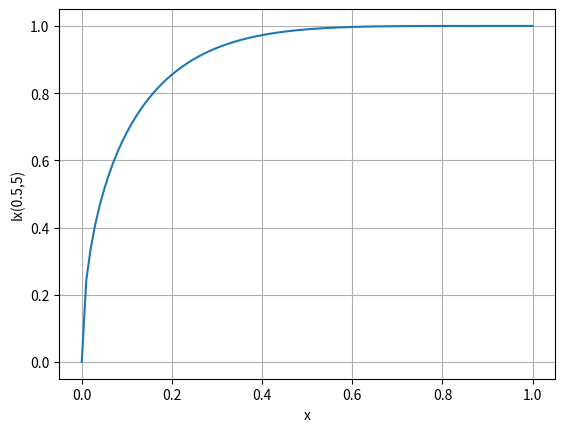

This chart was generated by the following Python code: (Note: this script raises an exception after producing the figure.)
#!/usr/bin/env python2

import matplotlib
import matplotlib.pyplot as plt

xl = [0.000000,
     0.010000,0.020000,0.030000,0.040000,0.050000,0.060000,0.070000,0.080000,
     0.090000,0.100000,0.110000,0.120000,0.130000,0.140000,0.150000,0.160000,
     0.170000,0.180000,0.190000,0.200000,0.210000,0.220000,0.230000,0.240000,
     0.250000,0.260000,0.270000,0.280000,0.290000,0.300000,0.310000,0.320000,
     0.330000,0.340000,0.350000,0.360000,0.370000,0.380000,0.390000,0.400000,
     0.410000,0.420000,0.430000,0.440000,0.450000,0.460000,0.470000,0.480000,
     0.490000,0.500000,0.510000,0.520000,0.530000,0.540000,0.550000,0.560000,
     0.570000,0.580000,0.590000,0.600000,0.610000,0.620000,0.630000,0.640000,
     0.650000,0.660000,0.670000,0.680000,0.690000,0.700000,0.710000,0.720000,
     0.730000,0.740000,0.750000,0.760000,0.770000,0.780000,0.790000,0.800000,
     0.810000,0.820000,0.830000,0.840000,0.850000,0.860000,0.870000,0.880000,
     0.890000,0.900000,0.910000,0.920000,0.930000,0.940000,0.950000,0.960000,
     0.970000,0.980000,0.990000,1.000000]
yl = [0.000000,
     0.242842,0.338914,0.409651,0.466865,0.515209,0.557110,0.594036,0.626957,
     0.656561,0.683357,0.707735,0.730004,0.750413,0.769169,0.786443,0.802383,
     0.817113,0.830743,0.843368,0.855072,0.865931,0.876010,0.885371,0.894066,
     0.902145,0.909653,0.916631,0.923115,0.929140,0.934738,0.939937,0.944765,
     0.949247,0.953405,0.957262,0.960837,0.964149,0.967216,0.970054,0.972677,
     0.975101,0.977338,0.979402,0.981304,0.983054,0.984664,0.986143,0.987499,
     0.988743,0.989880,0.990920,0.991869,0.992734,0.993521,0.994235,0.994883,
     0.995470,0.995999,0.996477,0.996906,0.997291,0.997636,0.997944,0.998218,
     0.998462,0.998677,0.998867,0.999034,0.999181,0.999309,0.999420,0.999516,
     0.999599,0.999669,0.999730,0.999781,0.999824,0.999860,0.999889,0.999914,
     0.999934,0.999950,0.999962,0.999972,0.999980,0.999986,0.999990,0.999994,
     0.999996,0.999997,0.999998,0.999999,1.000000,1.000000,1.000000,1.000000,
     1.000000,1.000000,1.000000,1.000000]

yl = [0.0 ,
0.24284189089843749999999999999999999999999999999999999999999999999999999999999999999999999994 ,
0.33891381153616241091128013830897494597501346175061815085181106016791140839106123644489567939 ,
0.4096508118986554964468613586176876286675910249176568910063898986569389242136034043611362893 ,
0.46686464000000000000000000000000000000000000000000000000000000000000000000000000000000000004 ,
0.51520878690160297251424266470557800821360333656077840659182490399871624315849062399794482769 ,
0.55711036564679084226463064132957720619760515698571085504807992813841969684759803375721161952 ,
0.59403586694497658800362008610502523324778590543874537390636537671367905563905898381357396092 ,
0.62695727405708851860034476690992031585847792570867328348262569558774758915624766495755680337 ,
0.65656142894531250000000000000000000000000000000000000000000000000000000000000000000000000042 ,
0.68335708497998774418637183634179332886070075779714266606849987777298155922511603856062010212 ,
0.70773493804111727989792316835045512711884425667708681706322072645727149531959242943004327479 ,
0.73000371263631036412805879027038237381107153386411289288452436708653059246123542862051058887 ,
0.75041306705768700279223654096504325232259994688105736914495222220870131424495073764190801567 ,
0.76916878371148342382905920508248142729758643104785177865664504205039872657201495788502307921 ,
0.7864432137848497988936034369912098416012138396347553611156269933212088243478330208682259075 ,
0.80238267999999999999999999999999999999999999999999999999999999999999999999999999999999999997 ,
0.81711286071375848422156171309553776882662355675402295720883913794315191359386876273687027721 ,
0.83074279409297163612989839239901355790328642749759040271797040235142889794661677568874910432 ,
0.84336791448053669039491494153704053659820418852533323532676626011267281281150806299497728187 ,
0.85507239459591957990686801092284003243249246071544743696119110664498320196389659353607207076 ,
0.86593097989850596594837564628024840742735289184755416868082291691632424902641029664473753592 ,
0.8760104448405395845869865032923832133406950636382132179935302466877259466115059757797386568 ,
0.88537076313537333592619870160765776265166719730652528570716786016906623561279315729986731746 ,
0.89406605863621822202942099271468058160547927843031641414785351377761375367467479456317364216 ,
0.90214538574218749999999999999999999999999999999999999999999999999999999999999999999999999902 ,
0.90965337578828192224035974750769403151427194445248985922715562926098364967600669364954243689 ,
0.91663077695127165195449156354560512107971566758366948486365356259181728453941365487697389883 ,
0.92311490871651899672635366394183484869868472458007637049934880188714360538438574624163388376 ,
0.92914004717195174562814400085624770217681110300114980976688722575217657102992330766207636557 ,
0.93473775383109182738232483397849235115708113892024964839619232601671793110279283985177984147 ,
0.93993715799810172595930388260563714156050126731320344011491712304666760352103323523009109971 ,
0.94476520063771866258056229600564189622469986798494511505191211776314027334871319185115673214 ,
0.94924684613452738234910366497259242496729386538037598394930269126512715830059565398768019205 ,
0.95340526709961673348471574282263489598370997623223600736415494605626469268010581071048617756 ,
0.95726200642161857863846491592899936722162878090139612998779028899532846996400976088964743294 ,
0.96083712000000000000000000000000000000000000000000000000000000000000000000000000000000000119 ,
0.96414930299435167900788691619332117832203512400168261060341487065187992434392786970547752749 ,
0.96721600193925302030934544260076416867109738689998269907065034689700396609076571546028167964 ,
0.97005351468370397389109612097610181624137119694401812560990641803403820584993954947060297708 ,
0.97267707979704137778120966809819881199046366641719513073103277390834214189494668640772391681 ,
0.97510095682434692257637936255653861178871489036595619299674215292371523713278853846663881901 ,
0.97733849856175537024158077522325560964487104131309408816396649311589133447065168996771979626 ,
0.97940221634657789004627294084038683837159432182292799090904360632634034008475795920738963008 ,
0.9813038392115632602529953961135595528850475388389553476210038153837838451036224652716555394 ,
0.9830543676312583121652840547340179758282166241842901521070540913510103651881511682571774964 ,
0.98466412248680660481695164755205342445621773349724104142564909738435646555144635042994768258 ,
0.9861427897900626043509871861466734729434100517557261196279812424541334226121732414696383538 ,
0.98749946163573132350086704721747485065199174319509404344579164508042728288390624424518808893 ,
0.98874267378906249999999999999999999999999999999999999999999999999999999999999999999999999289 ,
0.98988044026456628537950233698955185333477765300432376118104023652818115618917501962501490781 ,
0.99092028520675547756927657869767514625497471254021485454478628559282113802813701799869061029 ,
0.99186927234581715315020389934364678115383828103382096069543059192093474072734364014398248663 ,
0.99273403226835652859588682011216423141238547274935197462333435393415051148821239674768469124 ,
0.99352078771509967766904028098489835265409751044197015622200010393766631479073091943416031178 ,
0.99423537709299594857433268082780666907822943008687584134452568353339088659461681274309139503 ,
0.99488327636794980955364503365590615773829667420436680019148205831377192464193660610071859717 ,
0.99546961948595557538419843474362356824096930343605276306400563004120603535053652346933378663 ,
0.99599921745430571405251231145256860061404212262248291641902847616628477980515490158256556053 ,
0.99647657620045740279705919932863909220955855139220838149475449307751848872585051973063705386 ,
0.99690591331378910624514291390398965982839404694205547876364148739761054786457840322786454437 ,
0.9972911737646196406748698135100625080127368540864953160301387919931645120677780588908225332 ,
0.99763604468529350381466510728306222868014164715618175753152924261043462553842136687017176744 ,
0.99794396928968571140813956219204831945417449876828093682576058041835955268192625333260277607 ,
0.99821815999999999999999999999999999999999999999999999999999999999999999999999999999999997878 ,
0.99846161084310041500069686286281088176356206094864289478995096615288641305409189906448282553 ,
0.99867710917272036884717344321611779205107785241151850615413447918452206921703107191605120959 ,
0.99886724676864275866760426778805652431211058502205780011048754780735697411135842013423038186 ,
0.99903443035926004065291935093271146586408258427491276926821444879325269485186443830143429494 ,
0.99918089160973551859020962271424090694662219601422323338046800613082795098543718783562691518 ,
0.99930869661423702374469424143851337136395694150135586921745548653543127671815050447241678735 ,
0.9994197549273500435075051741724820162796637716652601281502408851559135726469356252886546668 ,
0.99951582816675434577119722618660722087540857259110098630883361254677200551543357329101176599 ,
0.99959853821652717554576793253894404826832644852415634614597491199695067902809375111917474933 ,
0.99966937505798306635275686224574589724951142520477861690150271287938807454938431579263999228 ,
0.99972970425274538241978016296604360999062338769356182887980668047681076401686369327802246513 ,
0.99978077410074174720519835700003364388884892559266683522562601500038765678854176370608271056 ,
0.99982372249400156589974170775368597962625547827351114200523679295335949665671749759653276069 ,
0.9998595834854887227365058419886525983880825432513592177322972465581824201970105375355119382 ,
0.99988929359070843416463989823946904242277023453716937447736095377775350813604694867820523722 ,
0.99991369783846845749177223531490845058315851495928401575083847571644969492208540589564099485 ,
0.99993355558593750000000000000000000000000000000000000000000000000000000000000000000000122951 ,
0.99994954611201544088640575321738489907966380056919005255891523802409670658280248445431341549 ,
0.99996227400199995046511337782573540008555582104927115215602031585422082441605359732093502956 ,
0.99997227433559256658318990015022519191691800101664040193622710118322574777668209306437116156 ,
0.99998001768942563303514828689088446610505485130106710346151407012337075461934256860728117613 ,
0.99998591496450202305723970803777334137528667202800382205467112289147305605797793252820125127 ,
0.99999032204821539313861238459477763315042258387828404717750393297595119785958622465047279352 ,
0.99999354431995369756988632689180527167366509671666910940221426340158158046673309148178192454 ,
0.99999584100867734532735333587968385321923654026367972456361071170090755329403470576479028698 ,
0.99999742941030077062723292142719038847885249493924818563712942813850378689470607380670514651 ,
0.99999848897218789404153066161828214238663254275651009559999867170499953781103513600329377805 ,
0.9999991652515939975493381838959553590807341713452876835440809011642513768697455834881878792 ,
0.99999957375444534736372202112054442747049320616469956985352583501654882933367159670192781897 ,
0.99999980366044024999801358769995743352765561964288093009712980354806082359478156170081000405 ,
0.99999992144007821252063221435914256823196175173011656922068735757539335159080466598914197555 ,
0.9999999743688748715227123241700716666369038775484188504600258363489889024450996330027423859 ,
0.99999999394369698272337153966612807655364499020690284046106281730497065553706150916743739046 ,
0.99999999920585187507528937783928310574064898456039996036175892635729534893096765916598457299 ,
0.99999999997528742191360455635153690385626066481481896129682592406691532660547012408294797547 ,
1.0]

#plt.plot(xl,yl,'-',xl,Yyl,'--')
plt.plot(xl,yl)
plt.ylabel("Ix(0.5,5)")
plt.xlabel("x")
plt.grid(True)
plt.savefig('../img/aptC.pdf')
